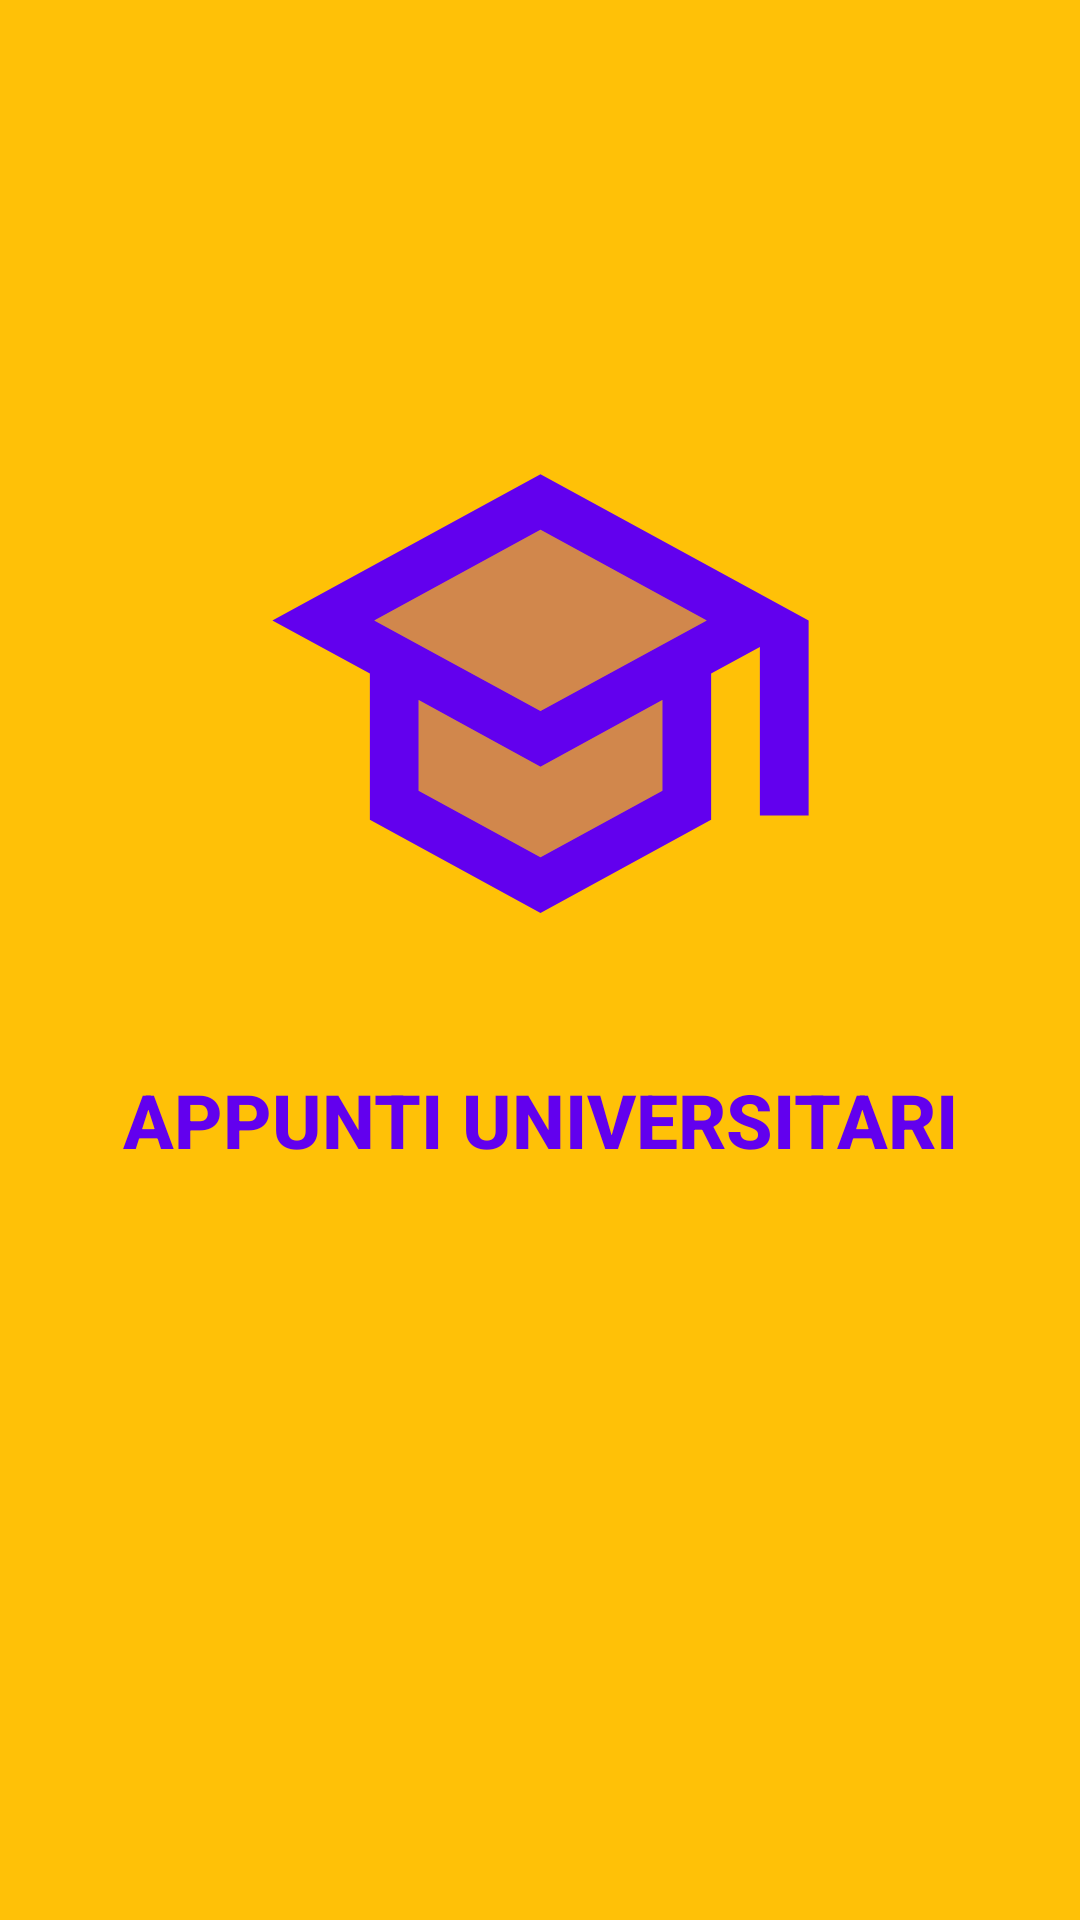

Here is an Android app screen rendered from its layout file. Give the layout XML and the strings, colors and styles it references.
<!-- AndroidManifest.xml: application theme Theme.AppuntiUniversitari -->
<!-- res/layout/activity_splash_screen.xml -->
<?xml version="1.0" encoding="utf-8"?>
<androidx.constraintlayout.widget.ConstraintLayout xmlns:android="http://schemas.android.com/apk/res/android"
    xmlns:app="http://schemas.android.com/apk/res-auto"
    xmlns:tools="http://schemas.android.com/tools"
    android:layout_width="match_parent"
    android:layout_height="match_parent"
    android:background="#FFC107"
    tools:context=".SplashScreen">

    <ImageView
        android:id="@+id/splash_image"
        android:layout_width="236dp"
        android:layout_height="195dp"
        android:src="@drawable/ic_twotone_school_24"
        app:layout_constraintBottom_toBottomOf="parent"
        app:layout_constraintEnd_toEndOf="parent"
        app:layout_constraintHorizontal_bias="0.5"
        app:layout_constraintStart_toStartOf="parent"
        app:layout_constraintTop_toTopOf="parent"
        app:layout_constraintVertical_bias="0.300" />

    <TextView
        android:id="@+id/splash_title"
        android:layout_width="wrap_content"
        android:layout_height="wrap_content"
        android:text="APPUNTI UNIVERSITARI"
        android:textSize="25sp"
        android:textColor="@color/purple_500"
        android:fontFamily="sans-serif-medium"
        android:textStyle="bold"
        app:layout_constraintBottom_toBottomOf="parent"
        app:layout_constraintEnd_toEndOf="@+id/splash_image"
        app:layout_constraintHorizontal_bias="0.5"
        app:layout_constraintStart_toStartOf="@+id/splash_image"
        app:layout_constraintTop_toBottomOf="@+id/splash_image"
        app:layout_constraintVertical_bias="0.100" />

</androidx.constraintlayout.widget.ConstraintLayout>
<!-- resources referenced by this layout -->
<resources>
  <!-- drawable ic_twotone_school_24 (drawable) -->
  <vector android:height="24dp" android:tint="#6200EE"
      android:viewportHeight="24" android:viewportWidth="24"
      android:width="24dp" xmlns:android="http://schemas.android.com/apk/res/android">
      <path android:fillAlpha="0.3"
          android:fillColor="@android:color/white"
          android:pathData="M7,12.27v3.72l5,2.73 5,-2.73v-3.72L12,15zM5.18,9L12,12.72 18.82,9 12,5.28z" android:strokeAlpha="0.3"/>
      <path android:fillColor="@android:color/white" android:pathData="M12,3L1,9l4,2.18v6L12,21l7,-3.82v-6l2,-1.09L21,17h2L23,9L12,3zM17,15.99l-5,2.73 -5,-2.73v-3.72L12,15l5,-2.73v3.72zM12,12.72L5.18,9 12,5.28 18.82,9 12,12.72z"/>
  </vector>
  <style name="Theme.AppuntiUniversitari" parent="Theme.MaterialComponents.DayNight.DarkActionBar">
          
          <item name="colorPrimary">@color/purple_500</item>
          <item name="colorPrimaryVariant">@color/purple_700</item>
          <item name="colorOnPrimary">@color/white</item>
          
          <item name="colorSecondary">@color/teal_200</item>
          <item name="colorSecondaryVariant">@color/teal_700</item>
          <item name="colorOnSecondary">@color/black</item>
          
          <item name="android:statusBarColor" tools:targetApi="l">?attr/colorPrimaryVariant</item>
          
      </style>
  <!-- not gathered from this repository: default colours our renderer supplied (Android Studio template values) -->
  <color name="purple_500">#FF6200EE</color>
  <color name="purple_700">#FF3700B3</color>
  <color name="teal_200">#FF03DAC5</color>
  <color name="teal_700">#FF018786</color>
  <color name="black">#FF000000</color>
  <color name="white">#FFFFFFFF</color>
</resources>
